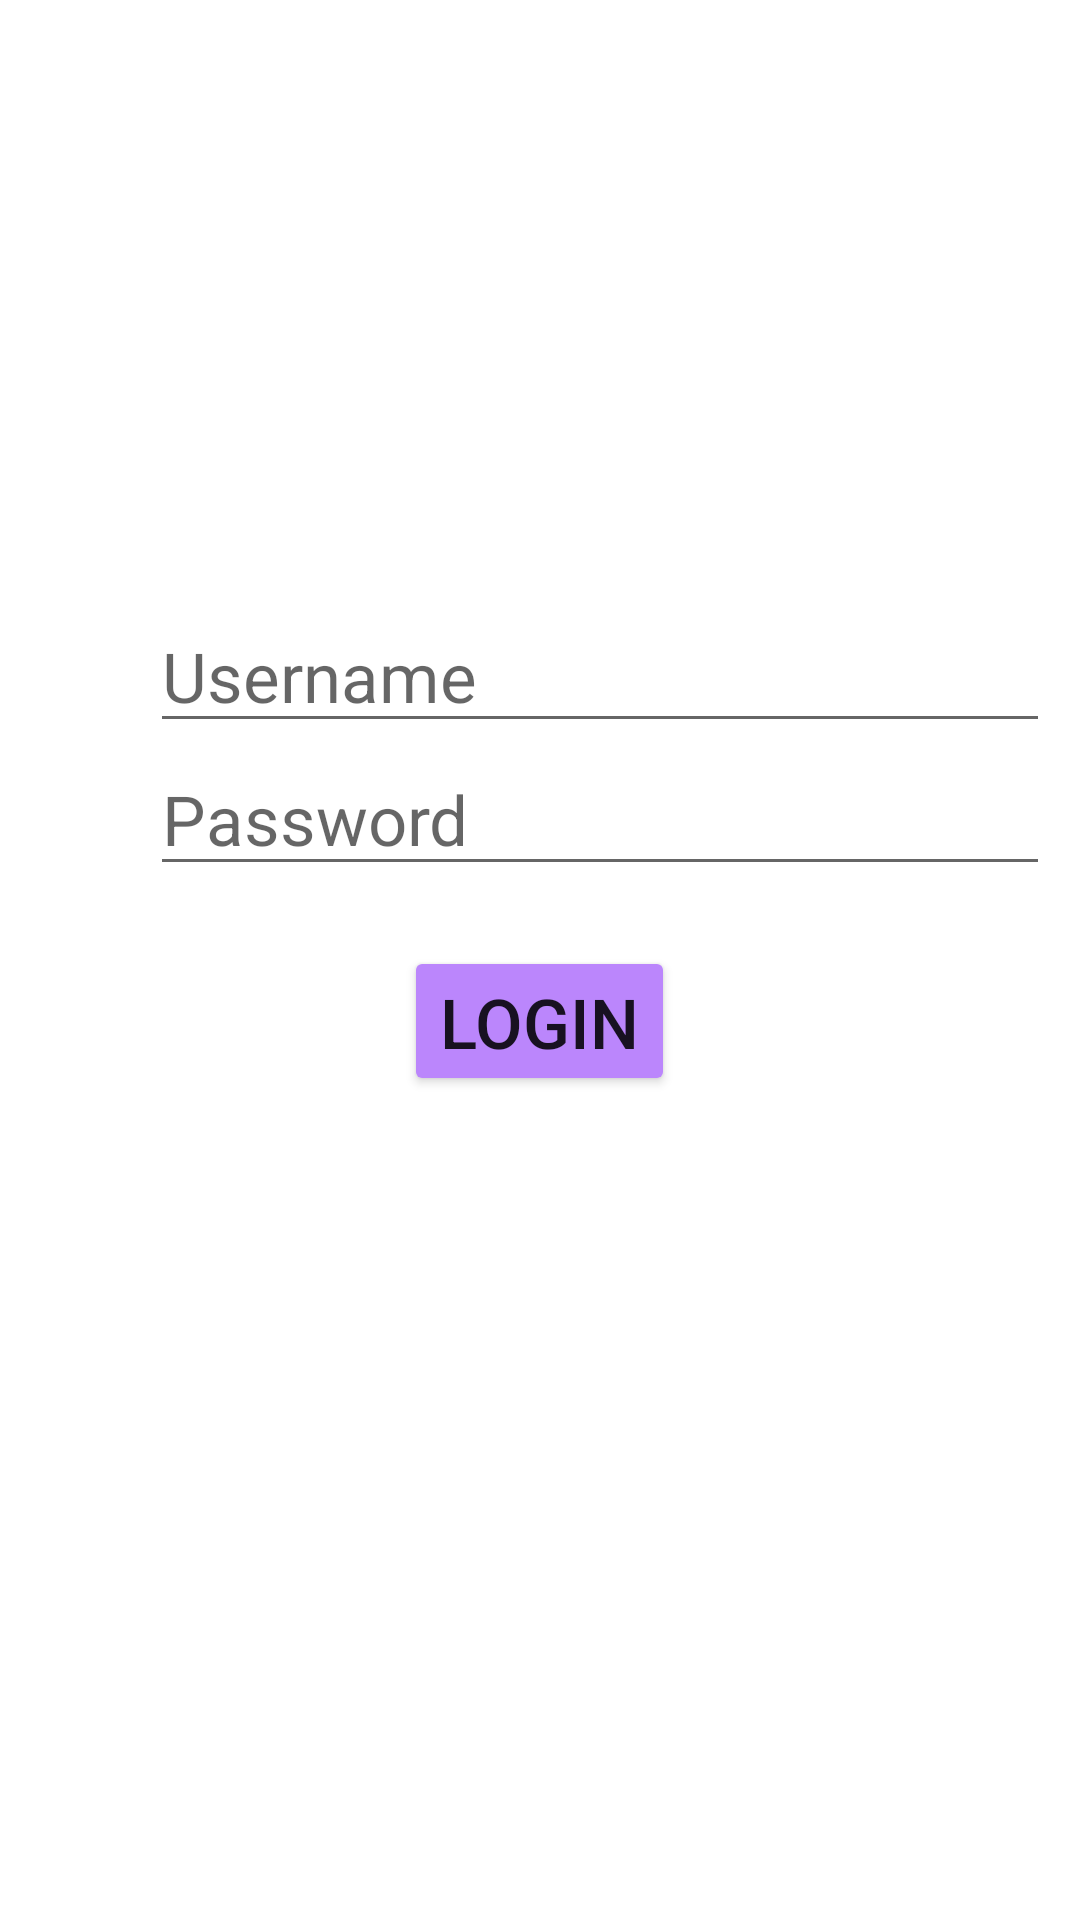

Android layout source for this screen:
<!-- AndroidManifest.xml: application theme Theme.Fragment_TugasTPM -->
<!-- res/layout/activity_login.xml -->
<?xml version="1.0" encoding="utf-8"?>
<RelativeLayout xmlns:android="http://schemas.android.com/apk/res/android"
    xmlns:app="http://schemas.android.com/apk/res-auto"
    xmlns:tools="http://schemas.android.com/tools"
    android:layout_width="match_parent"
    android:layout_height="match_parent"
    tools:context=".MainActivity">


    <EditText
        android:id="@+id/ET_uname"
        android:layout_width="300dp"
        android:layout_height="wrap_content"
        android:hint="Username"
        android:inputType="text"
        android:textSize="23dp"
        android:layout_marginTop="200dp"
        android:layout_marginLeft="50dp"
        android:textColor="@color/black"
        />


    <EditText
        android:id="@+id/ET_pass"
        android:layout_width="300dp"
        android:layout_height="wrap_content"
        android:hint="Password"
        android:inputType="textPassword"
        android:layout_marginLeft="50dp"
        android:textSize="23dp"
        android:textColor="@color/black"
        android:layout_below="@id/ET_uname"
        />

    <Button
        android:id="@+id/b_login"
        android:layout_width="wrap_content"
        android:layout_height="50dp"
        android:text="Login"
        android:layout_below="@id/ET_pass"
        android:layout_marginTop="20dp"
        android:layout_marginLeft="100dp"
        android:layout_centerInParent="true"
        android:textSize="23dp"
        android:backgroundTint="@color/purple_200"
        />



</RelativeLayout>
<!-- resources referenced by this layout -->
<resources>
  <style name="Theme.Fragment_TugasTPM" parent="Theme.MaterialComponents.DayNight.DarkActionBar">
          
          <item name="colorPrimary">@color/purple_500</item>
          <item name="colorPrimaryVariant">@color/purple_700</item>
          <item name="colorOnPrimary">@color/white</item>
          
          <item name="colorSecondary">@color/teal_200</item>
          <item name="colorSecondaryVariant">@color/teal_700</item>
          <item name="colorOnSecondary">@color/black</item>
          
          <item name="android:statusBarColor" tools:targetApi="l">?attr/colorPrimaryVariant</item>
          
      </style>
  <!-- not gathered from this repository: default colours our renderer supplied (Android Studio template values) -->
  <color name="purple_200">#FFBB86FC</color>
  <color name="purple_500">#FF6200EE</color>
  <color name="purple_700">#FF3700B3</color>
  <color name="teal_200">#FF03DAC5</color>
  <color name="teal_700">#FF018786</color>
  <color name="black">#FF000000</color>
  <color name="white">#FFFFFFFF</color>
</resources>
